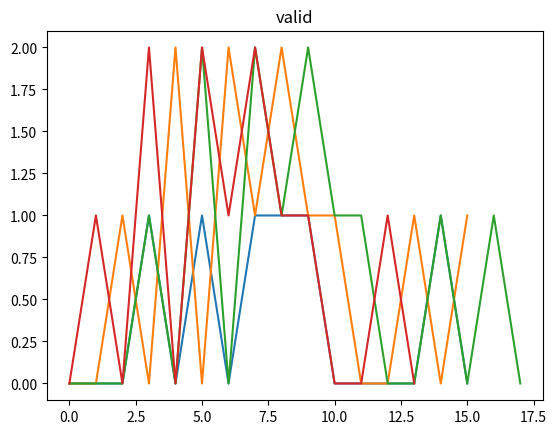

Reproduce this figure in Python.
from __future__ import print_function
import numpy as np
import matplotlib.pyplot as plt

if __name__ == '__main__':
    signal = np.array([0, 0, 0, 1, 0, 1, 0, 1, 1, 1, 0, 0, 0, 0, 1, 0])
    mess = np.array([1, 0, 1])
    pack_len = 8

    plt.plot(signal)
    plt.title("signal")
    plt.show()

    for mode in ['same', 'full', 'valid']:
        pack_cor = np.correlate(signal, mess, mode=mode)
        plt.plot(pack_cor)
        plt.title(mode)
        plt.show()

    print("first pack   = \n", signal[0:pack_len])
    print("second pac   = \n", signal[pack_len:signal.__len__()])
